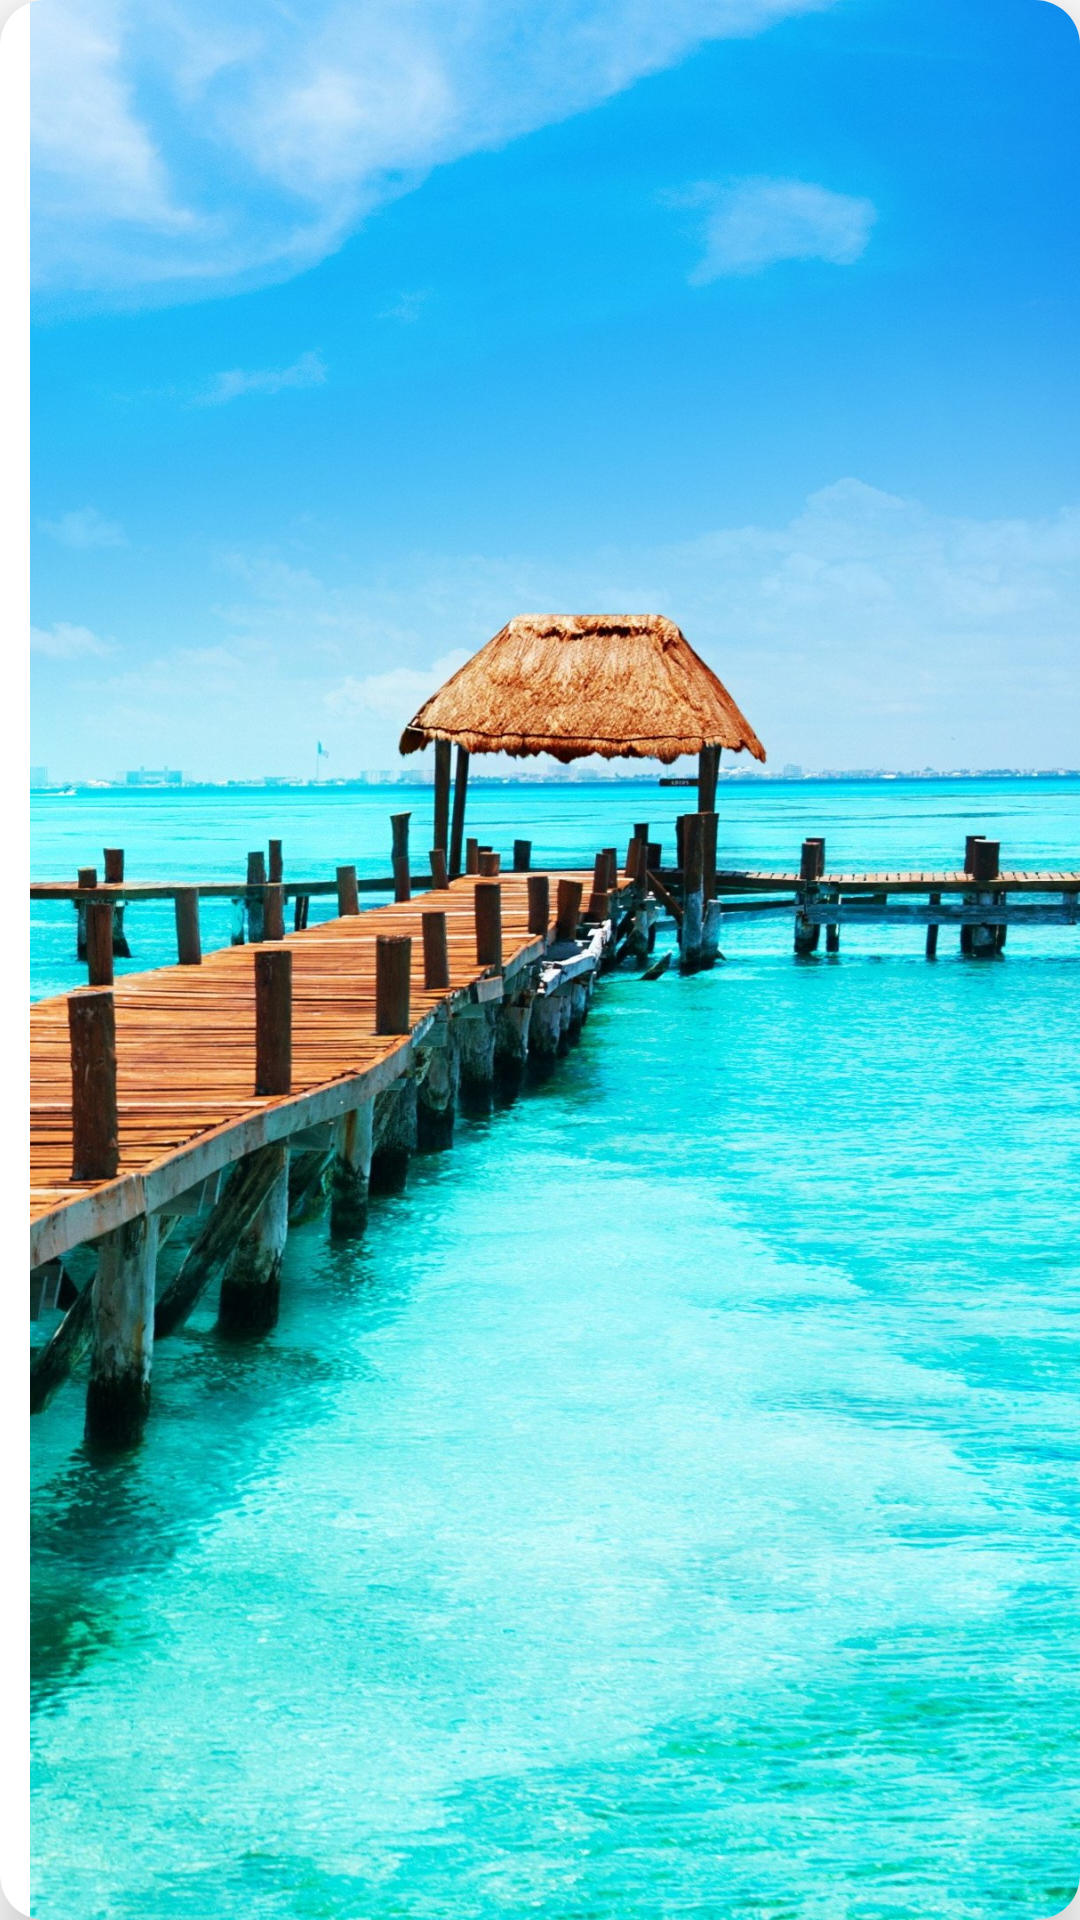

Reconstruct the res/layout file that produces this screen, plus the resources it refers to.
<!-- AndroidManifest.xml: application theme Theme.Playas_sm42 -->
<!-- res/layout/layout_playitas_item.xml -->
<?xml version="1.0" encoding="utf-8"?>
<androidx.cardview.widget.CardView xmlns:android="http://schemas.android.com/apk/res/android"
    xmlns:app="http://schemas.android.com/apk/res-auto"
    android:orientation="vertical"
    android:layout_width="150dp"
    android:layout_height="match_parent"
    app:cardCornerRadius="15dp"
    app:cardElevation="10dp">

    <ImageView
        android:id="@+id/fotoPlayita"
        android:layout_marginLeft="10dp"
        android:layout_width="match_parent"
        android:layout_height="match_parent"
        app:srcCompat="@drawable/cancun"
        android:scaleType="centerCrop"/>


</androidx.cardview.widget.CardView>
<!-- resources referenced by this layout -->
<resources>
  <!-- drawable cancun: jpg bitmap (drawable, 491876 bytes) -->
  <style name="Theme.Playas_sm42" parent="Theme.MaterialComponents.DayNight.DarkActionBar">
          
          <item name="colorPrimary">@color/purple_500</item>
          <item name="colorPrimaryVariant">@color/purple_700</item>
          <item name="colorOnPrimary">@color/white</item>
          
          <item name="colorSecondary">@color/teal_200</item>
          <item name="colorSecondaryVariant">@color/teal_700</item>
          <item name="colorOnSecondary">@color/black</item>
          
          <item name="android:statusBarColor" tools:targetApi="l">?attr/colorPrimaryVariant</item>
          
      </style>
  <!-- not gathered from this repository: default colours our renderer supplied (Android Studio template values) -->
  <color name="purple_500">#FF6200EE</color>
  <color name="purple_700">#FF3700B3</color>
  <color name="teal_200">#FF03DAC5</color>
  <color name="teal_700">#FF018786</color>
  <color name="black">#FF000000</color>
  <color name="white">#FFFFFFFF</color>
</resources>
